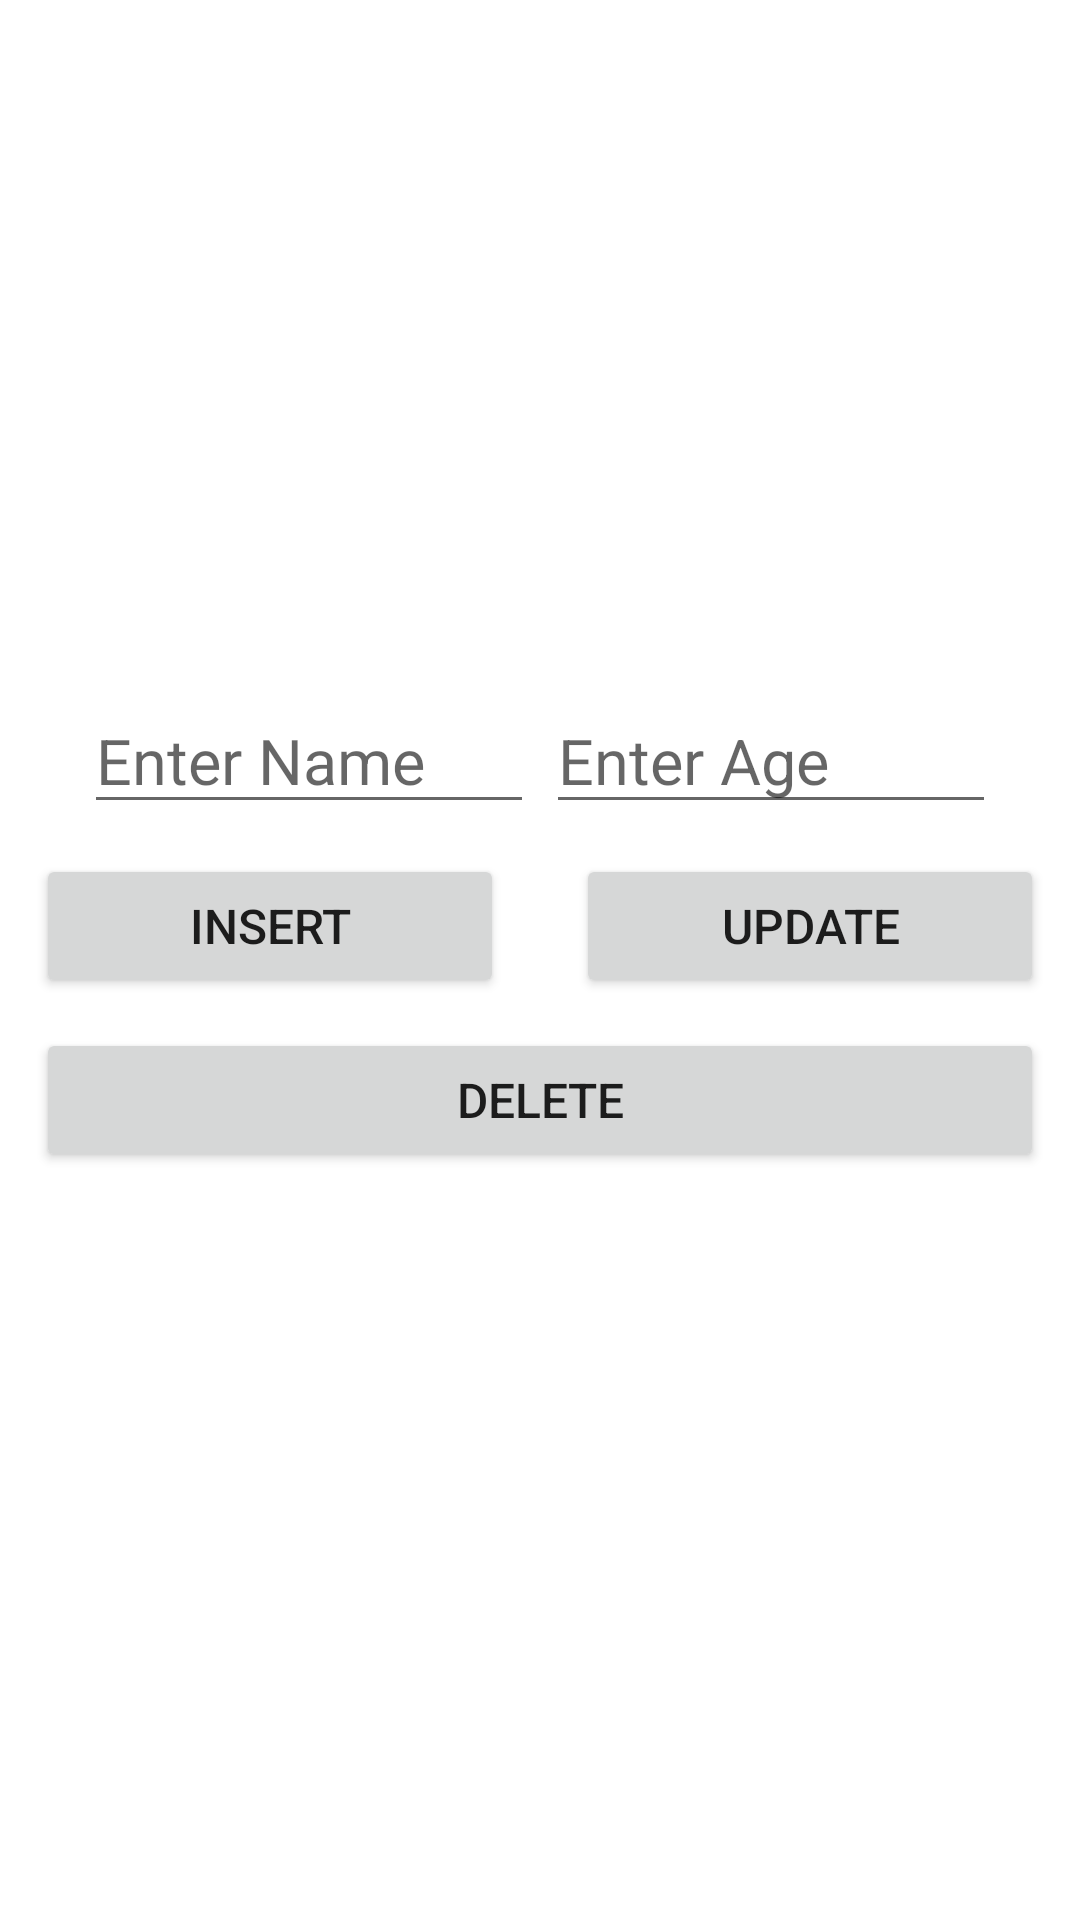

Layout XML and referenced resources for this Android screen:
<!-- AndroidManifest.xml: application theme Theme.MVVMQuote -->
<!-- res/layout/activity_room_database.xml -->
<?xml version="1.0" encoding="utf-8"?>
<layout xmlns:android="http://schemas.android.com/apk/res/android"
    xmlns:app="http://schemas.android.com/apk/res-auto"
    xmlns:tools="http://schemas.android.com/tools">



    <RelativeLayout
        android:layout_width="match_parent"
        android:layout_height="match_parent"
        tools:context=".activites.RoomDatabaseA">

        <LinearLayout
            android:layout_centerInParent="true"
            android:gravity="center"
            android:orientation="vertical"
            android:layout_width="match_parent"
            android:layout_height="wrap_content">

            <LinearLayout
                android:layout_width="match_parent"
                android:layout_height="wrap_content"
                android:orientation="horizontal"
                android:gravity="center">

                <EditText
                    android:id="@+id/etName"
                    android:layout_width="150dp"
                    android:minWidth="200dp"
                    android:hint="Enter Name"
                    android:inputType="textCapWords"
                    android:layout_height="wrap_content"
                    android:text=""
                    android:textSize="21sp" />

                <EditText
                    android:layout_marginStart="4dp"
                    android:id="@+id/etAge"
                    android:layout_width="150dp"
                    android:minWidth="200dp"
                    android:hint="Enter Age"
                    android:inputType="numberSigned"
                    android:layout_height="wrap_content"
                    android:maxLength="2"
                    android:text=""
                    android:textSize="21sp" />
            </LinearLayout>


            <LinearLayout
            android:layout_marginTop="10dp"
            android:layout_width="match_parent"
            android:layout_height="wrap_content"
            android:orientation="horizontal"
            android:gravity="center">

            <Button
                android:layout_marginHorizontal="12dp"
                android:layout_weight="1"
                android:id="@+id/btnInsert"
                android:layout_width="wrap_content"
                android:layout_height="wrap_content"
                android:textSize="16sp"
                android:text="Insert" />

            <Button
                android:layout_marginHorizontal="12dp"
                android:layout_weight="1"
                android:id="@+id/btnUpdate"
                android:layout_width="wrap_content"
                android:layout_height="wrap_content"
                android:textSize="16sp"
                android:text="Update" />

        </LinearLayout>


            <LinearLayout
                android:layout_marginTop="10dp"
                android:layout_width="match_parent"
                android:layout_height="wrap_content"
                android:orientation="horizontal"
                android:gravity="center">

                <Button
                    android:layout_weight="1"
                    android:layout_marginHorizontal="12dp"
                    android:id="@+id/btnDelete"
                    android:layout_width="wrap_content"
                    android:layout_height="wrap_content"
                    android:textSize="16sp"
                    android:text="Delete" />



            </LinearLayout>


            <androidx.recyclerview.widget.RecyclerView
                android:layout_marginTop="20dp"
                android:layout_width="match_parent"
                android:layout_height="wrap_content"
                android:id="@+id/rvRoomData"/>

        </LinearLayout>

    </RelativeLayout>
</layout>
<!-- resources referenced by this layout -->
<resources>
  <style name="Theme.MVVMQuote" parent="Theme.MaterialComponents.DayNight.DarkActionBar">
          
          <item name="colorPrimary">@color/purple_500</item>
          <item name="colorPrimaryVariant">@color/purple_700</item>
          <item name="colorOnPrimary">@color/white</item>
          
          <item name="colorSecondary">@color/teal_200</item>
          <item name="colorSecondaryVariant">@color/teal_700</item>
          <item name="colorOnSecondary">@color/black</item>
          
          <item name="android:statusBarColor" tools:targetApi="l">?attr/colorPrimaryVariant</item>
          
      </style>
  <!-- not gathered from this repository: default colours our renderer supplied (Android Studio template values) -->
  <color name="purple_500">#FF6200EE</color>
  <color name="purple_700">#FF3700B3</color>
  <color name="teal_200">#FF03DAC5</color>
  <color name="teal_700">#FF018786</color>
  <color name="black">#FF000000</color>
  <color name="white">#FFFFFFFF</color>
</resources>
